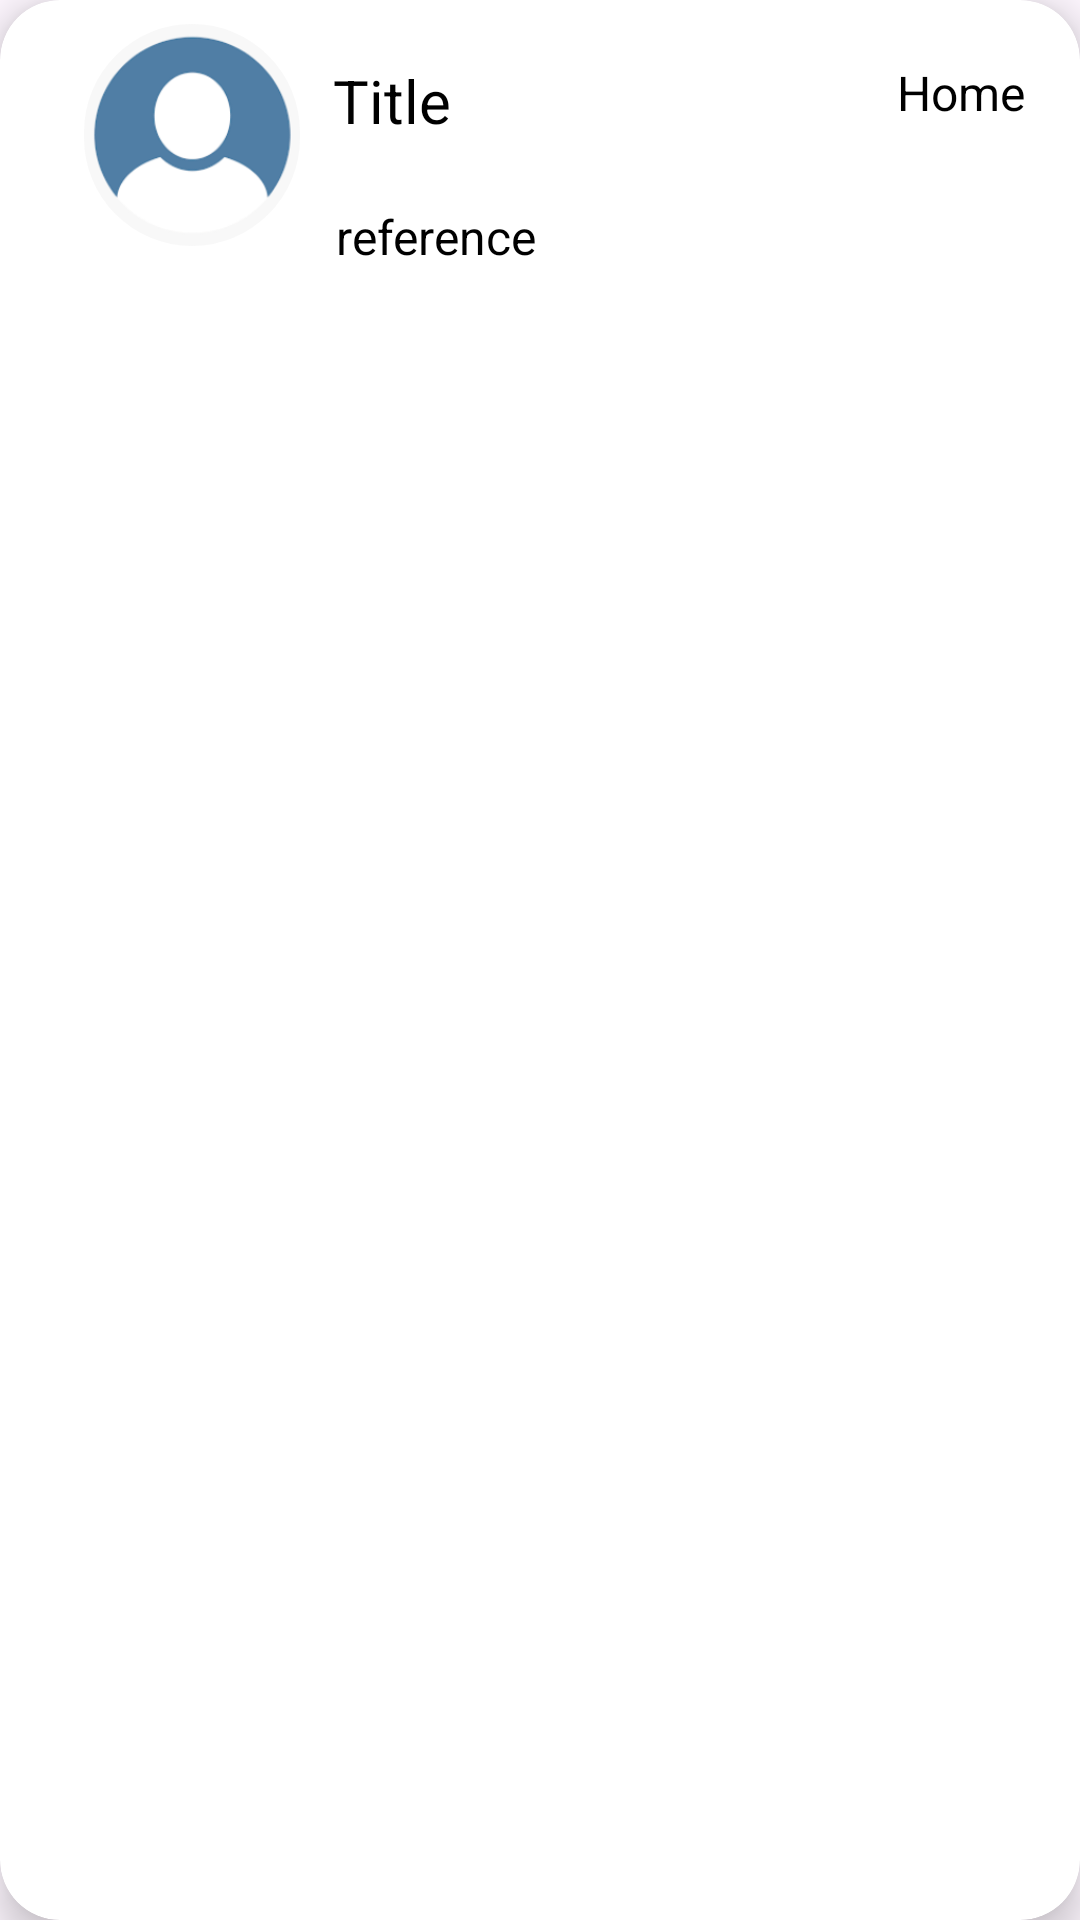

Layout XML and referenced resources for this Android screen:
<!-- AndroidManifest.xml: application theme Theme.PropertyManagmentSystem -->
<!-- res/layout/recycler_item3.xml -->
<?xml version="1.0" encoding="utf-8"?>
<androidx.cardview.widget.CardView
    xmlns:android="http://schemas.android.com/apk/res/android"
    android:layout_width="match_parent"
    android:layout_height="wrap_content"
    xmlns:app="http://schemas.android.com/apk/res-auto"
    android:id = "@+id/recCard3"
    android:layout_marginStart="12dp"
    android:layout_marginEnd="12dp"
    android:layout_marginHorizontal="10dp"
    android:layout_marginVertical="10dp"
    app:cardCornerRadius="20dp"
    app:cardElevation="8dp">

    <RelativeLayout
        android:layout_width="match_parent"
        android:layout_height="90dp">

        <com.google.android.material.imageview.ShapeableImageView
            android:id="@+id/dataImage"
            android:layout_width="88dp"
            android:layout_height="match_parent"
            android:layout_marginStart="20dp"
            android:padding="8dp"
            android:scaleType="centerCrop"
            android:src="@drawable/client"
            app:shapeAppearanceOverlay="@style/roundImageViewRounded" />

        <TextView
            android:id="@+id/client"
            android:layout_width="120dp"
            android:layout_height="30dp"
            android:layout_marginStart="3dp"
            android:layout_marginTop="20dp"
            android:layout_toEndOf="@+id/dataImage"
            android:text="Title"
            android:textColor="@color/black"
            android:textSize="20sp" />


        <TextView
            android:id="@+id/name"
            android:layout_width="150dp"
            android:layout_height="50dp"
            android:layout_marginStart="50dp"
            android:layout_marginTop="20dp"
            android:layout_toEndOf="@+id/client"
            android:text="Home"
            android:textAlignment="center"
            android:textColor="@color/black"
            android:textSize="16sp" />

        <TextView
            android:id="@+id/contact"
            android:layout_width="140dp"
            android:layout_height="20dp"
            android:layout_below="@id/client"
            android:layout_marginStart="4dp"
            android:layout_marginTop="18dp"
            android:layout_toEndOf="@+id/dataImage"

            android:text="reference"
            android:textColor="@color/black"
            android:textSize="16sp" />


    </RelativeLayout>



</androidx.cardview.widget.CardView>
<!-- resources referenced by this layout -->
<resources>
  <!-- drawable client: png bitmap (drawable, 17725 bytes) -->
  <style name="roundImageViewRounded">
          <item name="cornerFamily">rounded</item>
          <item name="cornerSize">50%</item>
      </style>
  <style name="Theme.PropertyManagmentSystem" parent="Theme.MaterialComponents.DayNight.DarkActionBar">
          
          <item name="colorPrimary">@color/purple_500</item>
          <item name="colorPrimaryVariant">@color/purple_700</item>
          <item name="colorOnPrimary">@color/white</item>
          
          <item name="colorSecondary">@color/teal_200</item>
          <item name="colorSecondaryVariant">@color/teal_700</item>
          <item name="colorOnSecondary">@color/black</item>
          
          <item name="android:statusBarColor" tools:targetApi="l">?attr/colorPrimaryVariant</item>
          
      </style>
  <!-- not gathered from this repository: default colours our renderer supplied (Android Studio template values) -->
  <color name="purple_500">#FF6200EE</color>
  <color name="purple_700">#FF3700B3</color>
  <color name="teal_200">#FF03DAC5</color>
  <color name="teal_700">#FF018786</color>
  <color name="black">#FF000000</color>
  <color name="white">#FFFFFFFF</color>
</resources>
